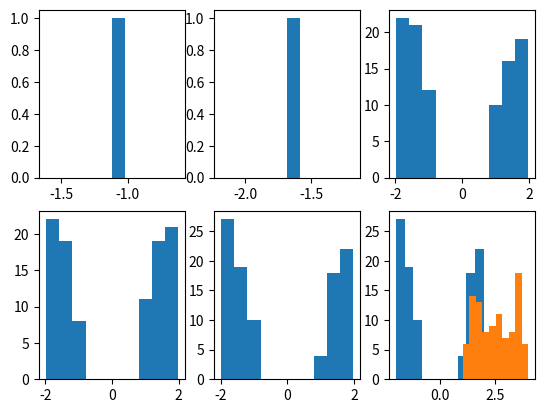

Generate this figure with matplotlib:
import numpy as np
import matplotlib.pyplot as plt

def biuniform(xmode0, xmode1, Pmode0=0.5, N=1, seed=None):
    """
    Returns an array of size N of random numbers x which have two modes 
    (i.e. the distribution is bimodal) from:
        xmode0[0] < x < xmode0[1]
        xmode1[0] < x < xmode1[1]
        
    where the probability of being in mode0 is Pmode0, and within either mode, 
    the distributions are uniform.
    
    Args:
        xmode0 (tuple): range of mode0 = xmode0[0] to xmode0[1]
        xmode1 (tuple): range of mode1 = xmode1[0] to xmode1[1]
        Pmode0 (float): probability of being in mode0
        N (shape): either an integer or shape tuple giving the size of the
                   random number array to generate
        seed (int or None): seed to be used for random number generator 
    """
    rng = np.random.default_rng(seed)
    Pmode = rng.uniform(0,1,N)
    mode0 = rng.uniform(xmode0[0],xmode0[1],N)
    mode1 = rng.uniform(xmode1[0],xmode1[1],N)
    x = np.where(Pmode>Pmode0, mode1, mode0)
 
    return x



xA = biuniform( (-2,-1), (1,2))
xB = biuniform( (-2,-1), (1,2), Pmode0=0.5)
xC = biuniform( (-2,-1), (1,2), Pmode0=0.5, N=100)
xD = biuniform( (-2,-1), (1,2), N=100)
xE = biuniform( (-2,-1), (1,2), Pmode0=0.5, N=100, seed=314)
xF = biuniform( (-2,-1), (1,2), N=100, seed=314)

plt.subplot(231), plt.hist(xA)
plt.subplot(232), plt.hist(xB)
plt.subplot(233), plt.hist(xC)
plt.subplot(234), plt.hist(xD)
plt.subplot(235), plt.hist(xE)
plt.subplot(236), plt.hist(xF)
plt.show()

#print(xA==xB)
#print(xC==xE)
#print(xE==xF)

n, m, s = len(xE), np.mean(xE), np.std(xE, ddof=1)
se = s / np.sqrt(n)
l, h = m - 1.96*se, m + 1.96*se
print(n, m, s, se, l, h)

f = xE**2
n, m, s = len(f), np.mean(f), np.std(f, ddof=1)
se = s / np.sqrt(n)
l, h = m - 1.96*se, m + 1.96*se
print(n, m, s, se, l, h)

plt.hist(f)
plt.show()

from scipy.stats import norm

print(8 - 1.96*0.4 / np.sqrt(10000), 8 + 1.96*0.4 / np.sqrt(10000))
print(8 + norm.ppf(0.025)*0.4 / np.sqrt(10000), 8 + norm.ppf(0.975)*0.4 / np.sqrt(10000))
print(8 + norm.ppf(0.005)*0.4 / np.sqrt(10000), 8 + norm.ppf(0.995)*0.4 / np.sqrt(10000))